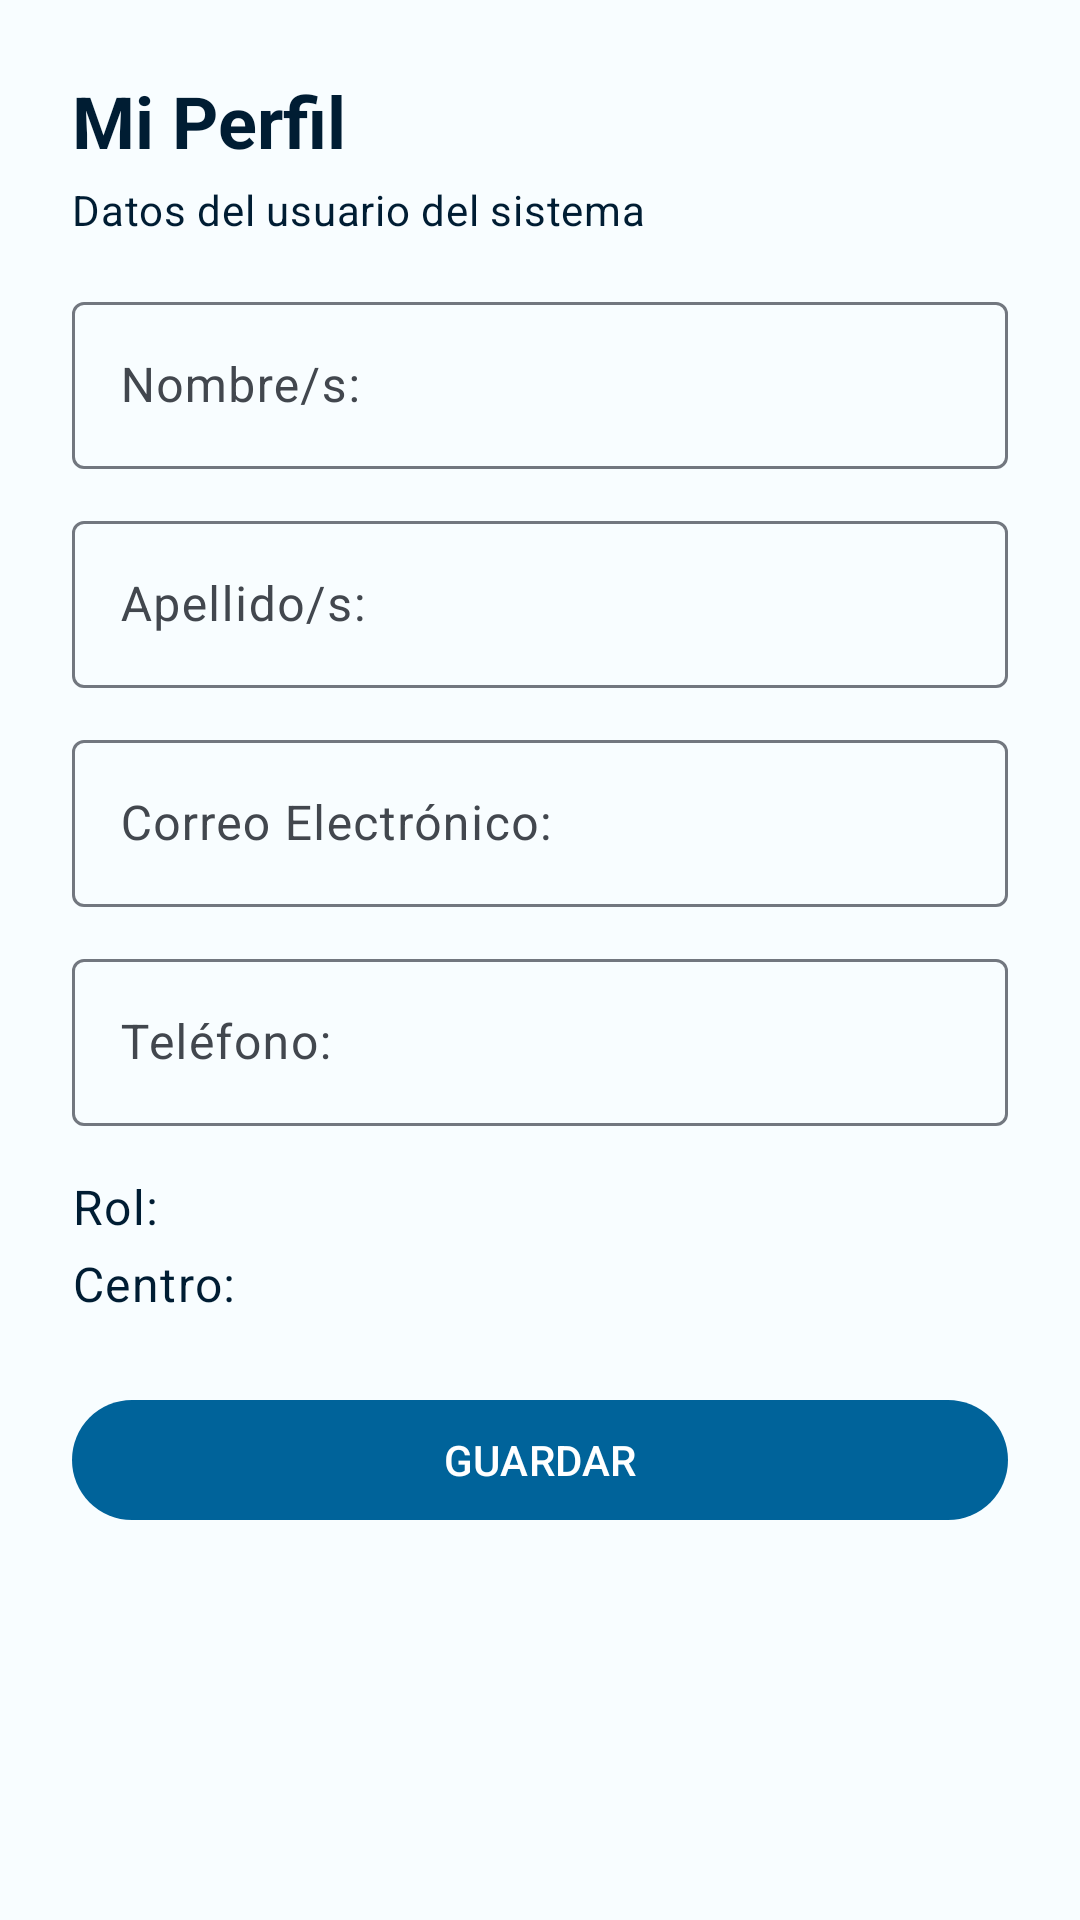

Here is an Android app screen rendered from its layout file. Give the layout XML and the strings, colors and styles it references.
<!-- AndroidManifest.xml: application theme Theme.DonationSystem -->
<!-- res/layout/fragment_profile.xml -->
<?xml version="1.0" encoding="utf-8"?>
<ScrollView xmlns:android="http://schemas.android.com/apk/res/android"
    xmlns:app="http://schemas.android.com/apk/res-auto"
    xmlns:tools="http://schemas.android.com/tools"
    android:layout_width="match_parent"
    android:layout_height="match_parent"
    android:fillViewport="true"
    android:background="@color/surface_light"
    tools:context=".views.fragments.ProfileFragment">

    <LinearLayout
        android:layout_width="match_parent"
        android:layout_height="wrap_content"
        android:orientation="vertical"
        android:padding="24dp">

        <TextView
            android:id="@+id/textViewProfileHeader"
            android:layout_width="wrap_content"
            android:layout_height="wrap_content"
            android:text="Mi Perfil"
            android:textAppearance="?attr/textAppearanceHeadlineSmall"
            android:textColor="@color/clinical_dark_blue"
            android:textStyle="bold" />

        <TextView
            android:id="@+id/textViewProfileSubtitle"
            android:layout_width="wrap_content"
            android:layout_height="wrap_content"
            android:layout_marginTop="4dp"
            android:text="Datos del usuario del sistema"
            android:textAppearance="?attr/textAppearanceBodyMedium"
            android:textColor="@color/clinical_dark_blue" />

        <com.google.android.material.textfield.TextInputLayout
            android:id="@+id/textInputLayoutProfileFirstName"
            style="@style/Widget.Material3.TextInputLayout.OutlinedBox"
            android:layout_width="match_parent"
            android:layout_height="wrap_content"
            android:layout_marginTop="16dp"
            android:hint="Nombre/s:">

            <com.google.android.material.textfield.TextInputEditText
                android:id="@+id/editTextProfileFirstName"
                android:layout_width="match_parent"
                android:layout_height="wrap_content"
                android:inputType="textPersonName" />
        </com.google.android.material.textfield.TextInputLayout>

        <com.google.android.material.textfield.TextInputLayout
            android:id="@+id/textInputLayoutProfileLastName"
            style="@style/Widget.Material3.TextInputLayout.OutlinedBox"
            android:layout_width="match_parent"
            android:layout_height="wrap_content"
            android:layout_marginTop="12dp"
            android:hint="Apellido/s:">

            <com.google.android.material.textfield.TextInputEditText
                android:id="@+id/editTextProfileLastName"
                android:layout_width="match_parent"
                android:layout_height="wrap_content"
                android:inputType="textPersonName" />
        </com.google.android.material.textfield.TextInputLayout>

        <com.google.android.material.textfield.TextInputLayout
            android:id="@+id/textInputLayoutProfileEmail"
            style="@style/Widget.Material3.TextInputLayout.OutlinedBox"
            android:layout_width="match_parent"
            android:layout_height="wrap_content"
            android:layout_marginTop="12dp"
            android:hint="Correo Electrónico:">

            <com.google.android.material.textfield.TextInputEditText
                android:id="@+id/editTextProfileEmail"
                android:layout_width="match_parent"
                android:layout_height="wrap_content"
                android:inputType="textEmailAddress" />
        </com.google.android.material.textfield.TextInputLayout>

        <com.google.android.material.textfield.TextInputLayout
            android:id="@+id/textInputLayoutProfilePhone"
            style="@style/Widget.Material3.TextInputLayout.OutlinedBox"
            android:layout_width="match_parent"
            android:layout_height="wrap_content"
            android:layout_marginTop="12dp"
            android:hint="Teléfono:">

            <com.google.android.material.textfield.TextInputEditText
                android:id="@+id/editTextProfilePhone"
                android:layout_width="match_parent"
                android:layout_height="wrap_content"
                android:inputType="phone" />
        </com.google.android.material.textfield.TextInputLayout>

        <TextView
            android:id="@+id/textViewProfileRole"
            android:layout_width="wrap_content"
            android:layout_height="wrap_content"
            android:layout_marginTop="16dp"
            android:text="Rol: "
            android:textAppearance="?attr/textAppearanceBodyLarge"
            android:textColor="@color/clinical_dark_blue" />

        <TextView
            android:id="@+id/textViewProfileCenter"
            android:layout_width="wrap_content"
            android:layout_height="wrap_content"
            android:layout_marginTop="4dp"
            android:text="Centro: "
            android:textAppearance="?attr/textAppearanceBodyLarge"
            android:textColor="@color/clinical_dark_blue" />

        <com.google.android.material.button.MaterialButton
            android:id="@+id/buttonSaveProfile"
            android:layout_width="match_parent"
            android:layout_height="wrap_content"
            android:layout_marginTop="24dp"
            android:text="GUARDAR" />

    </LinearLayout>
</ScrollView>
<!-- resources referenced by this layout -->
<resources>
  <color name="clinical_dark_blue">#FF001D33</color>
  <color name="surface_light">#FFF8FDFF</color>
  <style name="Theme.DonationSystem" parent="Base.Theme.DonationSystem" />
  <style name="Base.Theme.DonationSystem" parent="Theme.Material3.DayNight.NoActionBar">
          <item name="colorPrimary">@color/medical_blue</item>
          <item name="colorOnPrimary">@color/on_primary</item>
          <item name="colorPrimaryContainer">@color/medical_blue_light</item>
          <item name="colorOnPrimaryContainer">@color/clinical_dark_blue</item>
  
          <item name="colorSecondary">@color/clinical_dark_blue</item>
          <item name="colorOnSecondary">@color/on_secondary</item>
  
          <item name="colorSurface">@color/surface_light</item>
          <item name="colorOnSurface">@color/on_surface</item>
          <item name="colorSurfaceVariant">@color/surface_variant</item>
          <item name="colorOnSurfaceVariant">@color/on_surface_variant</item>
  
          <item name="android:colorBackground">@color/surface_light</item>
          <item name="colorOutline">@color/outline</item>
  
          <item name="colorSurfaceContainerLowest">@color/surface_container_lowest</item>
          <item name="colorSurfaceContainerLow">@color/surface_container_low</item>
          <item name="colorSurfaceContainer">@color/surface_container</item>
          <item name="colorSurfaceContainerHigh">@color/surface_container_high</item>
          <item name="colorSurfaceContainerHighest">@color/surface_container_highest</item>
      </style>
  <color name="medical_blue">#FF00639A</color>
  <color name="on_primary">#FFFFFFFF</color>
  <color name="medical_blue_light">#FFD1E4FF</color>
  <color name="on_secondary">#FFFFFFFF</color>
  <color name="on_surface">#FF191C20</color>
  <color name="surface_variant">#FFDEE3EB</color>
  <color name="on_surface_variant">#FF42474E</color>
  <color name="outline">#FF72777F</color>
  <color name="surface_container_lowest">#FFFFFFFF</color>
  <color name="surface_container_low">#FFF3F8FB</color>
  <color name="surface_container">#FFEDF3F8</color>
  <color name="surface_container_high">#FFE7EDF3</color>
  <color name="surface_container_highest">#FFE1E9F0</color>
</resources>
